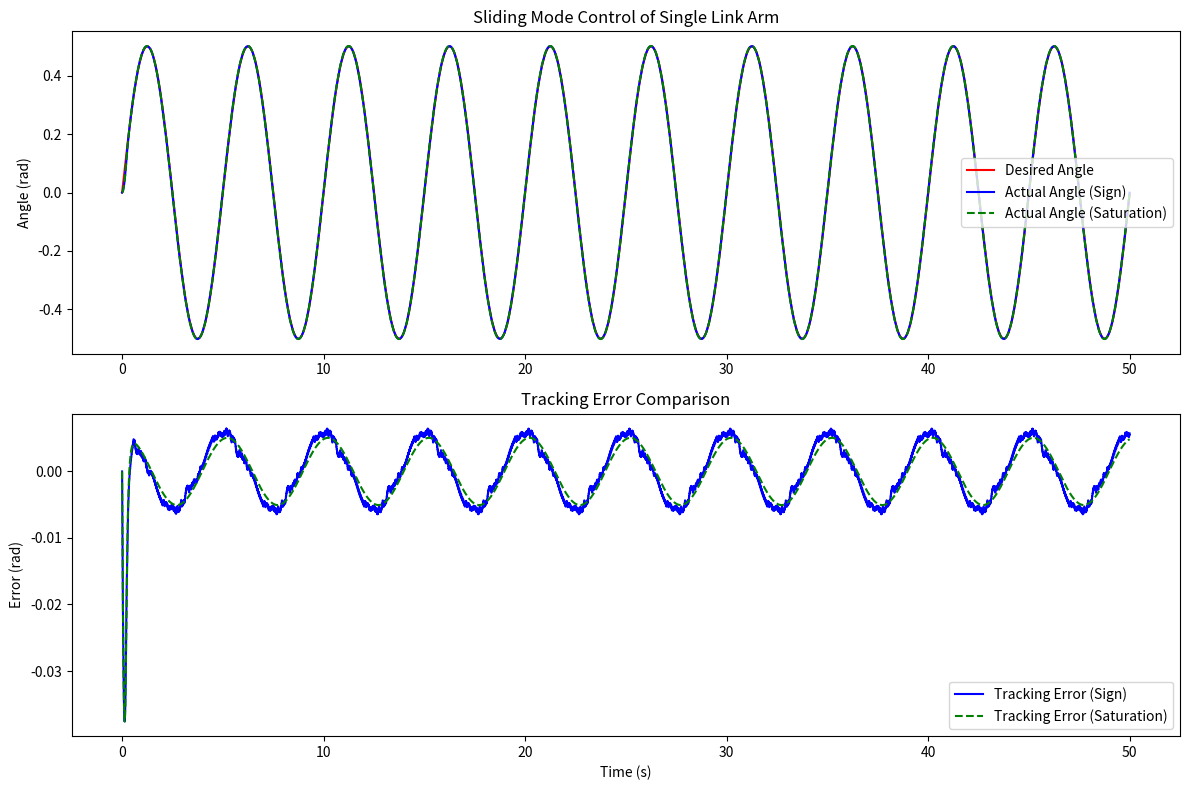

This chart was generated by the following Python code:
import numpy as np
import matplotlib.pyplot as plt


class SingleLinkArm:
    def __init__(self, length, dt):
        self.length = length
        self.angle = 0
        self.angular_velocity = 0
        self.dt = dt

    def update(self, torque):
        inertia = 1
        damping = 1
        angular_acceleration = (torque - damping * self.angular_velocity) / inertia
        self.angular_velocity += angular_acceleration * self.dt
        self.angle += self.angular_velocity * self.dt
        return angular_acceleration

    def get_position(self):
        x = self.length * np.cos(self.angle)
        y = self.length * np.sin(self.angle)
        return x, y


# 滑模控制器（符号函数版）
class SlidingModeControllerSign:
    def __init__(self, lambda_param, k, dt):
        self.lambda_param = lambda_param
        self.k = k
        self.LAST_angular = 0.0
        self.LAST_desired_angle = 0.0
        self.dt = dt

    def control(self, angle, desired_angle):
        angular_velocity = (angle - self.LAST_angular) / self.dt
        desired_angular_velocity = (desired_angle - self.LAST_desired_angle) / self.dt

        e = angle - desired_angle
        e_dot = angular_velocity - desired_angular_velocity
        s = e_dot + self.lambda_param * e
        u = -self.k * np.sign(s)

        self.LAST_angular = angle
        self.LAST_desired_angle = desired_angle

        return u


# 滑模控制器（饱和函数版）
class SlidingModeControllerSaturation:
    def __init__(self, lambda_param, k, epsilon, dt):
        self.lambda_param = lambda_param
        self.k = k
        self.epsilon = epsilon
        self.LAST_angular = 0.0
        self.LAST_desired_angle = 0.0
        self.dt = dt

    def control(self, angle, desired_angle):
        angular_velocity = (angle - self.LAST_angular) / self.dt
        desired_angular_velocity = (desired_angle - self.LAST_desired_angle) / self.dt

        e = angle - desired_angle
        e_dot = angular_velocity - desired_angular_velocity
        s = e_dot + self.lambda_param * e
        # 使用饱和函数
        u = -self.k * np.clip(s / self.epsilon, -1, 1)

        self.LAST_angular = angle
        self.LAST_desired_angle = desired_angle

        return u


# 模拟参数
dt = 0.01
length = 1.0
time = np.arange(0, 50, dt)

# 正弦轨迹参数
amplitude = 0.5
frequency = 0.2
desired_angle = amplitude * np.sin(2 * np.pi * frequency * time)
desired_angular_velocity = 2 * np.pi * frequency * amplitude * np.cos(2 * np.pi * frequency * time)

# 初始化机械臂和控制器
arm_sign = SingleLinkArm(length, dt)
arm_saturation = SingleLinkArm(length, dt)

controller_sign = SlidingModeControllerSign(lambda_param=10, k=5, dt=dt)
controller_saturation = SlidingModeControllerSaturation(lambda_param=10, k=5, epsilon=0.1, dt=dt)

# 存储结果
angles_sign = []
errors_sign = []
angles_saturation = []
errors_saturation = []

# 仿真循环
for t, angle_d, angular_velocity_d in zip(time, desired_angle, desired_angular_velocity):
    # 使用符号函数控制器
    torque_sign = controller_sign.control(arm_sign.angle, angle_d)
    arm_sign.update(torque_sign)
    angles_sign.append(arm_sign.angle)
    errors_sign.append(arm_sign.angle - angle_d)

    # 使用饱和函数控制器
    torque_saturation = controller_saturation.control(arm_saturation.angle, angle_d)
    arm_saturation.update(torque_saturation)
    angles_saturation.append(arm_saturation.angle)
    errors_saturation.append(arm_saturation.angle - angle_d)

# 绘制结果
plt.figure(figsize=(12, 8))

# 角度对比
plt.subplot(2, 1, 1)
plt.plot(time, desired_angle, 'r', label='Desired Angle')
plt.plot(time, angles_sign, 'b', label='Actual Angle (Sign)')
plt.plot(time, angles_saturation, 'g--', label='Actual Angle (Saturation)')
plt.ylabel('Angle (rad)')
plt.title('Sliding Mode Control of Single Link Arm')
plt.legend()

# 误差对比
plt.subplot(2, 1, 2)
plt.plot(time, errors_sign, 'b', label='Tracking Error (Sign)')
plt.plot(time, errors_saturation, 'g--', label='Tracking Error (Saturation)')
plt.xlabel('Time (s)')
plt.ylabel('Error (rad)')
plt.title('Tracking Error Comparison')
plt.legend()

plt.tight_layout()
plt.show()